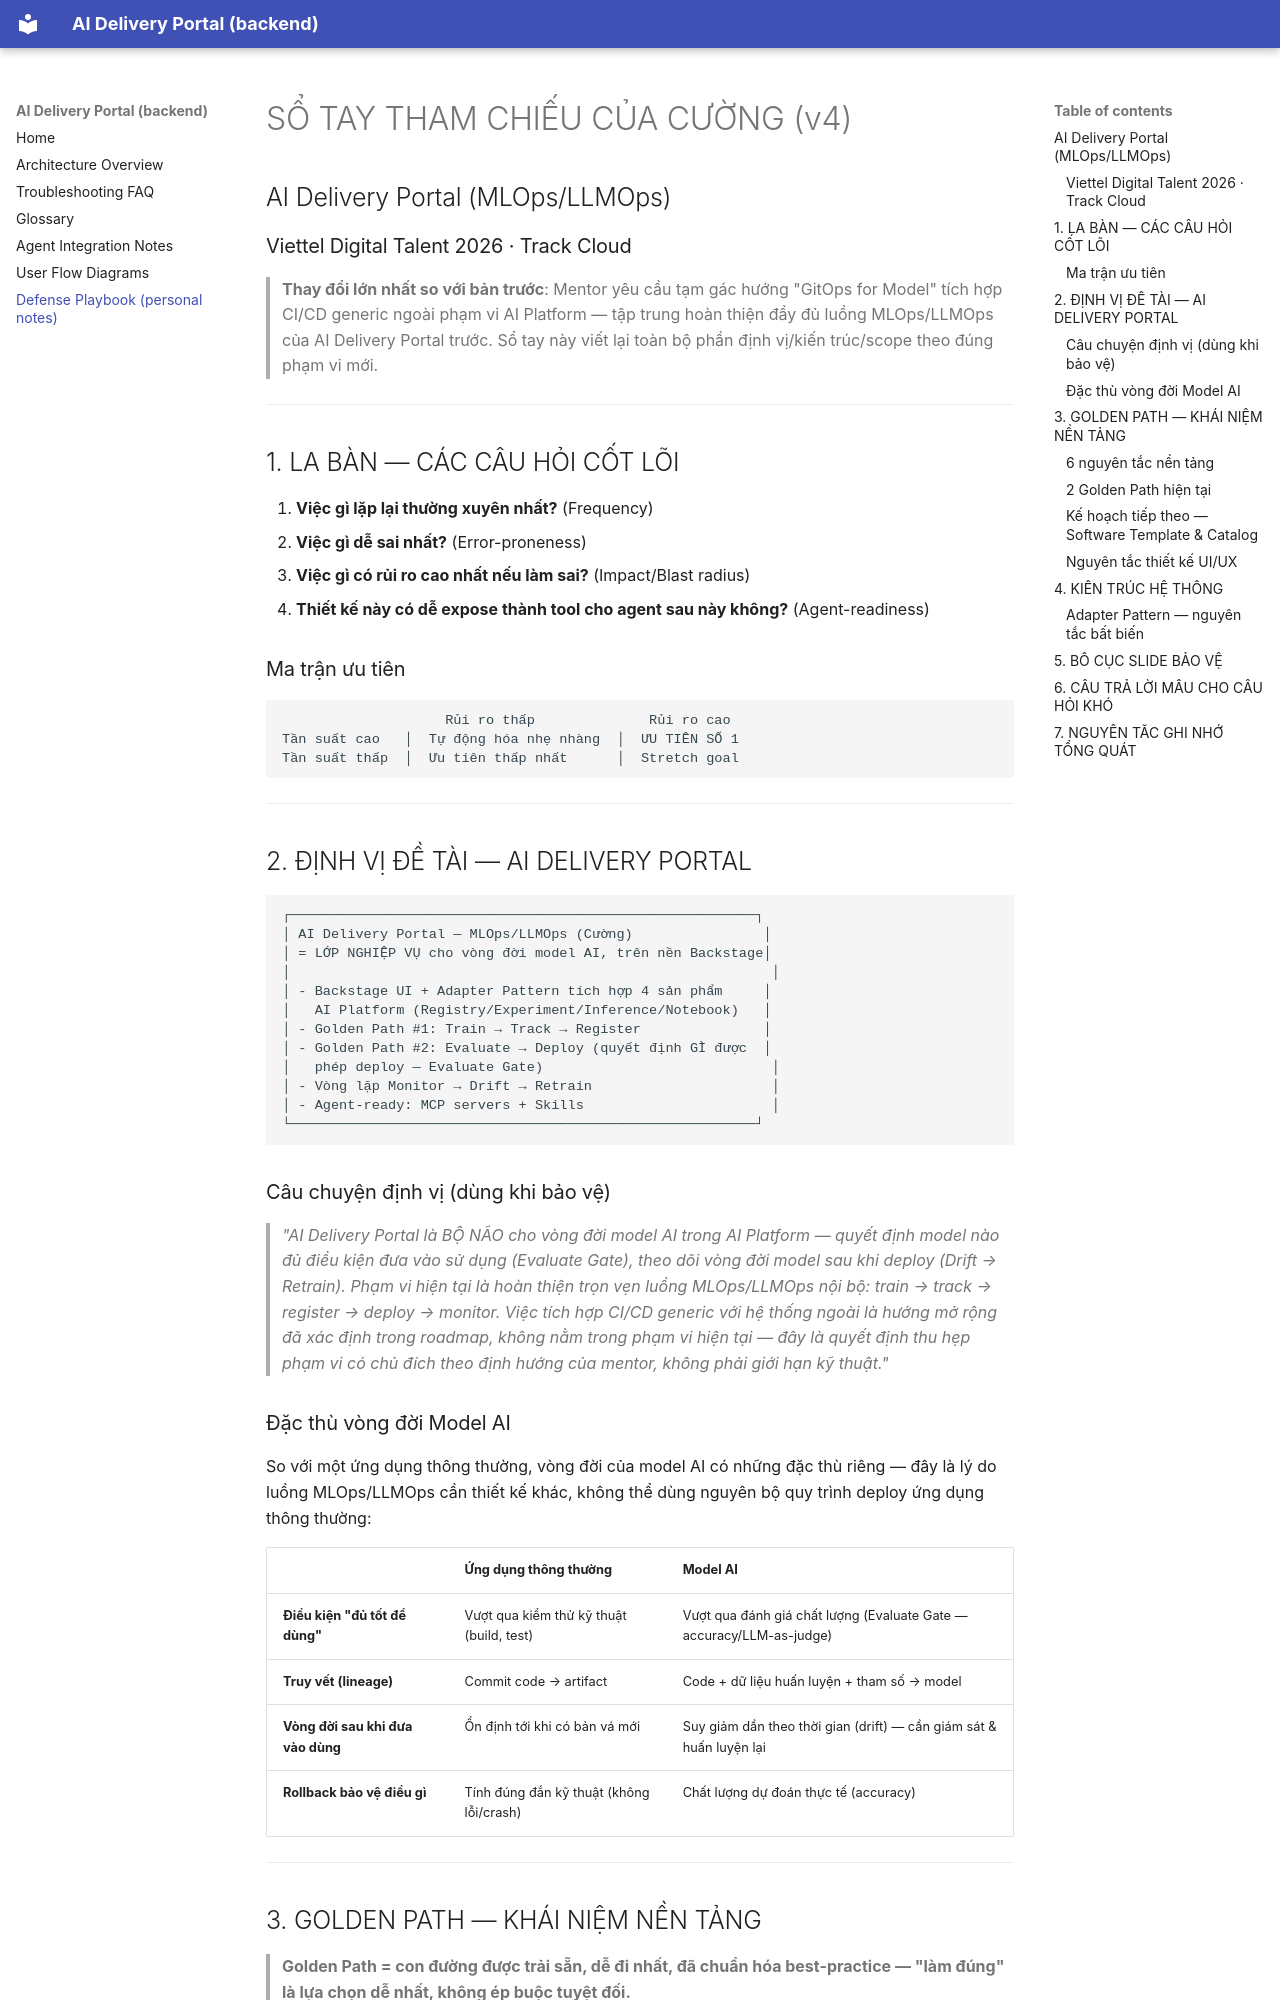

repository: cuongct924/AI-delivery-portal-backend · page: playbook-ai-delivery-portal/index.html · generator: mkdocs

# SỔ TAY THAM CHIẾU CỦA CƯỜNG (v4)
## AI Delivery Portal (MLOps/LLMOps)
### Viettel Digital Talent 2026 · Track Cloud

> **Thay đổi lớn nhất so với bản trước**: Mentor yêu cầu tạm gác hướng "GitOps for Model" tích hợp CI/CD generic ngoài phạm vi AI Platform — tập trung hoàn thiện đầy đủ luồng MLOps/LLMOps của AI Delivery Portal trước. Sổ tay này viết lại toàn bộ phần định vị/kiến trúc/scope theo đúng phạm vi mới.

---

## 1. LA BÀN — CÁC CÂU HỎI CỐT LÕI

1. **Việc gì lặp lại thường xuyên nhất?** (Frequency)
2. **Việc gì dễ sai nhất?** (Error-proneness)
3. **Việc gì có rủi ro cao nhất nếu làm sai?** (Impact/Blast radius)
4. **Thiết kế này có dễ expose thành tool cho agent sau này không?** (Agent-readiness)

### Ma trận ưu tiên
```
                    Rủi ro thấp              Rủi ro cao
Tần suất cao   │  Tự động hóa nhẹ nhàng  │  ƯU TIÊN SỐ 1
Tần suất thấp  │  Ưu tiên thấp nhất      │  Stretch goal
```

---

## 2. ĐỊNH VỊ ĐỀ TÀI — AI DELIVERY PORTAL

```
┌─────────────────────────────────────────────────────────┐
│ AI Delivery Portal — MLOps/LLMOps (Cường)                │
│ = LỚP NGHIỆP VỤ cho vòng đời model AI, trên nền Backstage│
│                                                           │
│ - Backstage UI + Adapter Pattern tích hợp 4 sản phẩm     │
│   AI Platform (Registry/Experiment/Inference/Notebook)   │
│ - Golden Path #1: Train → Track → Register               │
│ - Golden Path #2: Evaluate → Deploy (quyết định GÌ được  │
│   phép deploy — Evaluate Gate)                            │
│ - Vòng lặp Monitor → Drift → Retrain                      │
│ - Agent-ready: MCP servers + Skills                       │
└─────────────────────────────────────────────────────────┘
```

### Câu chuyện định vị (dùng khi bảo vệ)

> *"AI Delivery Portal là BỘ NÃO cho vòng đời model AI trong AI Platform — quyết định model nào đủ điều kiện đưa vào sử dụng (Evaluate Gate), theo dõi vòng đời model sau khi deploy (Drift → Retrain). Phạm vi hiện tại là hoàn thiện trọn vẹn luồng MLOps/LLMOps nội bộ: train → track → register → deploy → monitor. Việc tích hợp CI/CD generic với hệ thống ngoài là hướng mở rộng đã xác định trong roadmap, không nằm trong phạm vi hiện tại — đây là quyết định thu hẹp phạm vi có chủ đích theo định hướng của mentor, không phải giới hạn kỹ thuật."*

### Đặc thù vòng đời Model AI

So với một ứng dụng thông thường, vòng đời của model AI có những đặc thù riêng — đây là lý do luồng MLOps/LLMOps cần thiết kế khác, không thể dùng nguyên bộ quy trình deploy ứng dụng thông thường:

| | Ứng dụng thông thường | Model AI |
|---|---|---|
| **Điều kiện "đủ tốt để dùng"** | Vượt qua kiểm thử kỹ thuật (build, test) | Vượt qua đánh giá chất lượng (Evaluate Gate — accuracy/LLM-as-judge) |
| **Truy vết (lineage)** | Commit code → artifact | Code + dữ liệu huấn luyện + tham số → model |
| **Vòng đời sau khi đưa vào dùng** | Ổn định tới khi có bản vá mới | Suy giảm dần theo thời gian (drift) — cần giám sát & huấn luyện lại |
| **Rollback bảo vệ điều gì** | Tính đúng đắn kỹ thuật (không lỗi/crash) | Chất lượng dự đoán thực tế (accuracy) |

---

## 3. GOLDEN PATH — KHÁI NIỆM NỀN TẢNG

> **Golden Path = con đường được trải sẵn, dễ đi nhất, đã chuẩn hóa best-practice — "làm đúng" là lựa chọn dễ nhất, không ép buộc tuyệt đối.**

```
Internal Developer Platform (IDP)   ← triết lý ("dev tự phục vụ")
        └── Golden Path             ← cách hiện thực hóa
                └── Backstage        ← công cụ cụ thể để build
```

### 6 nguyên tắc nền tảng
1. "Paved road, not the only road" — khuyến nghị, không ép buộc tuyệt đối
2. Giảm cognitive load — hệ thống "nhớ hộ" best-practice
3. Self-service — dev tự làm được ngay
4. Bắt đầu từ pain point thật
5. Đo lường được (adoption, thời gian, số lỗi giảm)
6. Là sản phẩm sống, cần bảo trì
